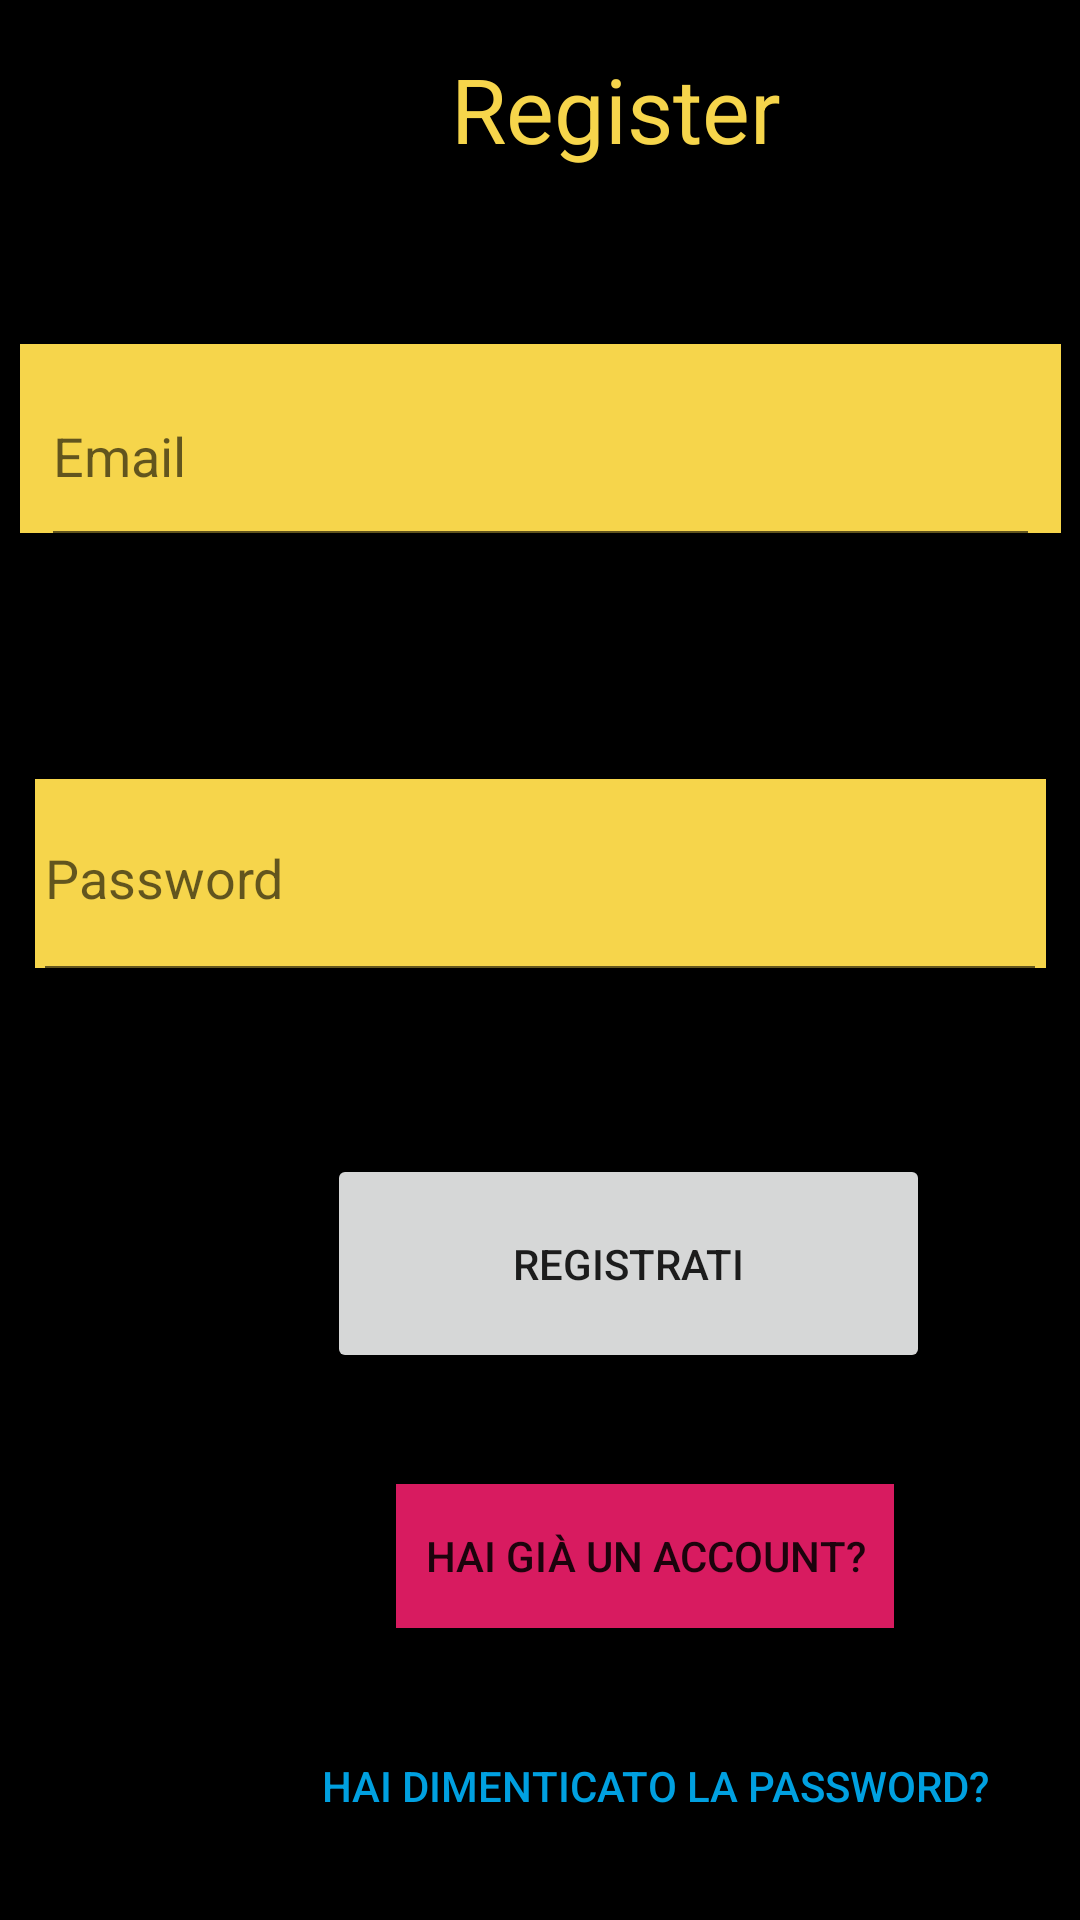

Reconstruct the res/layout file that produces this screen, plus the resources it refers to.
<!-- AndroidManifest.xml: application theme AppTheme -->
<!-- res/layout/activity_register.xml -->
<?xml version="1.0" encoding="utf-8"?>
<android.support.constraint.ConstraintLayout xmlns:android="http://schemas.android.com/apk/res/android"
    xmlns:app="http://schemas.android.com/apk/res-auto"
    xmlns:tools="http://schemas.android.com/tools"
    android:layout_width="match_parent"
    android:layout_height="match_parent"
    android:background="@color/colorSplashBackground"
    tools:context=".RegisterActivity">

    <View
        android:id="@+id/view5"
        android:layout_width="347dp"
        android:layout_height="63dp"
        android:layout_marginStart="8dp"
        android:layout_marginTop="8dp"
        android:layout_marginEnd="8dp"
        android:layout_marginBottom="8dp"
        android:background="@color/colorYellow"
        app:layout_constraintBottom_toTopOf="@+id/guideline23"
        app:layout_constraintEnd_toEndOf="parent"
        app:layout_constraintStart_toStartOf="parent"
        app:layout_constraintTop_toBottomOf="@+id/textView4" />

    <EditText
        android:id="@+id/emailTxt"
        android:layout_width="333dp"
        android:layout_height="71dp"
        android:layout_marginStart="8dp"
        android:layout_marginTop="8dp"
        android:layout_marginEnd="8dp"
        android:layout_marginBottom="8dp"
        android:ems="10"
        android:hint="Email"
        android:inputType="textPersonName"
        app:layout_constraintBottom_toTopOf="@+id/guideline23"
        app:layout_constraintEnd_toEndOf="parent"
        app:layout_constraintStart_toStartOf="parent"
        app:layout_constraintTop_toTopOf="@+id/guideline22" />

    <View
        android:id="@+id/view6"
        android:layout_width="337dp"
        android:layout_height="63dp"
        android:layout_marginStart="8dp"
        android:layout_marginTop="8dp"
        android:layout_marginEnd="8dp"
        android:layout_marginBottom="8dp"
        android:background="@color/colorYellow"
        app:layout_constraintBottom_toTopOf="@+id/guideline24"
        app:layout_constraintEnd_toEndOf="parent"
        app:layout_constraintStart_toStartOf="parent"
        app:layout_constraintTop_toTopOf="@+id/guideline23" />

    <EditText
        android:id="@+id/pwsTxt"
        android:layout_width="338dp"
        android:layout_height="80dp"
        android:layout_marginStart="8dp"
        android:layout_marginTop="8dp"
        android:layout_marginEnd="8dp"
        android:layout_marginBottom="8dp"
        android:ems="10"
        android:hint="Password"
        android:inputType="textPersonName"
        app:layout_constraintBottom_toTopOf="@+id/guideline24"
        app:layout_constraintEnd_toEndOf="parent"
        app:layout_constraintStart_toStartOf="parent"
        app:layout_constraintTop_toTopOf="@+id/guideline23" />

    <Button
        android:id="@+id/registerBtn"
        android:layout_width="201dp"
        android:layout_height="73dp"
        android:layout_marginStart="8dp"
        android:layout_marginTop="8dp"
        android:layout_marginEnd="8dp"
        android:layout_marginBottom="8dp"
        android:text="Registrati"
        app:layout_constraintBottom_toTopOf="@+id/guideline28"
        app:layout_constraintEnd_toStartOf="@+id/guideline26"
        app:layout_constraintStart_toStartOf="@+id/guideline25"
        app:layout_constraintTop_toTopOf="@+id/guideline27" />

    <android.support.constraint.Guideline
        android:id="@+id/guideline22"
        android:layout_width="wrap_content"
        android:layout_height="wrap_content"
        android:orientation="horizontal"
        app:layout_constraintGuide_begin="84dp" />

    <android.support.constraint.Guideline
        android:id="@+id/guideline23"
        android:layout_width="wrap_content"
        android:layout_height="wrap_content"
        android:orientation="horizontal"
        app:layout_constraintGuide_begin="217dp" />

    <android.support.constraint.Guideline
        android:id="@+id/guideline24"
        android:layout_width="wrap_content"
        android:layout_height="wrap_content"
        android:orientation="horizontal"
        app:layout_constraintGuide_begin="365dp" />

    <android.support.constraint.Guideline
        android:id="@+id/guideline25"
        android:layout_width="wrap_content"
        android:layout_height="wrap_content"
        android:orientation="vertical"
        app:layout_constraintGuide_begin="76dp" />

    <android.support.constraint.Guideline
        android:id="@+id/guideline26"
        android:layout_width="wrap_content"
        android:layout_height="wrap_content"
        android:orientation="vertical"
        app:layout_constraintGuide_begin="343dp" />

    <android.support.constraint.Guideline
        android:id="@+id/guideline27"
        android:layout_width="wrap_content"
        android:layout_height="wrap_content"
        android:orientation="horizontal"
        app:layout_constraintGuide_begin="376dp" />

    <android.support.constraint.Guideline
        android:id="@+id/guideline28"
        android:layout_width="wrap_content"
        android:layout_height="wrap_content"
        android:orientation="horizontal"
        app:layout_constraintGuide_begin="466dp" />

    <Button
        android:id="@+id/goLogin"
        android:layout_width="166dp"
        android:layout_height="wrap_content"
        android:layout_marginStart="8dp"
        android:layout_marginTop="8dp"
        android:layout_marginEnd="8dp"
        android:layout_marginBottom="8dp"
        android:background="@color/colorAccent"
        android:text="Hai già un Account?"
        app:layout_constraintBottom_toBottomOf="parent"
        app:layout_constraintEnd_toStartOf="@+id/guideline26"
        app:layout_constraintHorizontal_bias="0.564"
        app:layout_constraintStart_toStartOf="@+id/guideline25"
        app:layout_constraintTop_toTopOf="@+id/guideline28"
        app:layout_constraintVertical_bias="0.189" />

    <TextView
        android:id="@+id/textView4"
        android:layout_width="203dp"
        android:layout_height="59dp"
        android:layout_marginStart="8dp"
        android:layout_marginTop="8dp"
        android:layout_marginEnd="8dp"
        android:layout_marginBottom="8dp"
        android:text="Register"
        android:textAlignment="center"
        android:textColor="@color/colorYellow"
        android:textSize="30sp"
        app:layout_constraintBottom_toTopOf="@+id/guideline22"
        app:layout_constraintEnd_toStartOf="@+id/guideline26"
        app:layout_constraintHorizontal_bias="0.416"
        app:layout_constraintStart_toStartOf="@+id/guideline25"
        app:layout_constraintTop_toTopOf="parent"
        app:layout_constraintVertical_bias="0.888" />

    <Button
        android:id="@+id/forgetPsw"
        android:layout_width="233dp"
        android:layout_height="45dp"
        android:layout_marginStart="8dp"
        android:layout_marginTop="4dp"
        android:layout_marginEnd="8dp"
        android:layout_marginBottom="8dp"
        android:background="@color/colorSplashBackground"
        android:text="Hai dimenticato la Password?"
        android:textColor="@color/colorBlue"
        app:layout_constraintBottom_toTopOf="@+id/guideline34"
        app:layout_constraintEnd_toStartOf="@+id/guideline26"
        app:layout_constraintHorizontal_bias="1.0"
        app:layout_constraintStart_toStartOf="@+id/guideline25"
        app:layout_constraintTop_toTopOf="@+id/guideline29" />

    <android.support.constraint.Guideline
        android:id="@+id/guideline29"
        android:layout_width="wrap_content"
        android:layout_height="wrap_content"
        android:orientation="horizontal"
        app:layout_constraintGuide_begin="571dp" />

    <android.support.constraint.Guideline
        android:id="@+id/guideline34"
        android:layout_width="wrap_content"
        android:layout_height="wrap_content"
        android:orientation="horizontal"
        app:layout_constraintGuide_begin="623dp" />

</android.support.constraint.ConstraintLayout>
<!-- resources referenced by this layout -->
<resources>
  <color name="colorAccent">#D81B60</color>
      // background splashscreen
  <color name="colorBlue">#00A0E0</color>
  <color name="colorSplashBackground">#000000</color>
  <color name="colorYellow">#F6D54B</color>
  <style name="AppTheme" parent="Theme.AppCompat.Light.DarkActionBar">
          
          <item name="colorPrimary">@color/colorPrimary</item>
          <item name="colorPrimaryDark">@color/colorSplashBackground</item>
          <item name="colorAccent">@color/colorAccent</item>
      </style>
  <color name="colorPrimary">#008577</color>
</resources>
